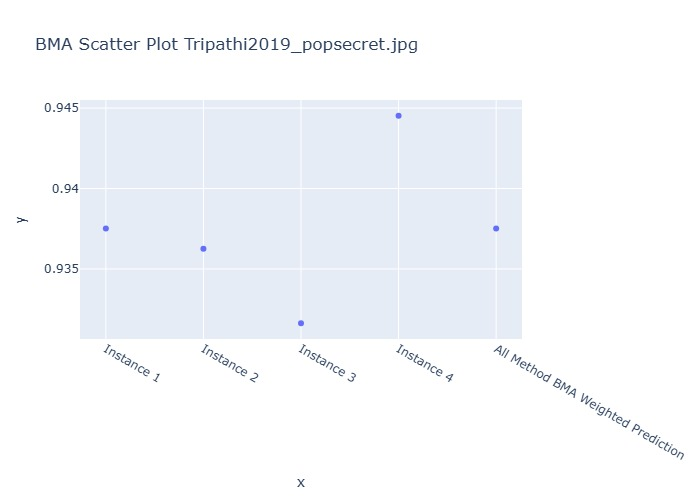

The file beside this chart, header and first rows:
Instance, BMA Weighted Prediction
Instance 1, 0.9375
Instance 2, 0.9363
Instance 3, 0.9316
Instance 4, 0.9445
All Method BMA Weighted Prediction, 0.9375
